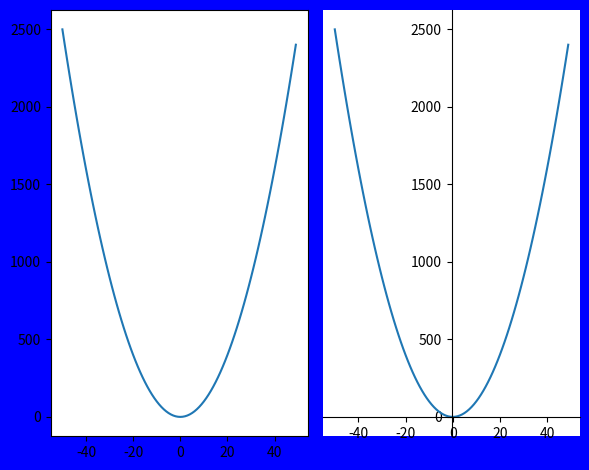

Python code for this plot:
import matplotlib.pyplot as plt
import numpy as np

# fig = plt.figure(figsize=(6,4),facecolor='pink')
# fig.add_subplot(211)
# plt.plot([1,2,3])

# plt.subplot(211)
# plt.title('axesl')
# plt.xlabel('x轴')
# plt.ylabel('y轴')
# plt.plot(range(20))

# plt.subplot(211,title='ax1',xlabel='x',ylabel='y')
# plt.plot(range(20))
# plt.subplot(212,title='ax2',xlabel='x',ylabel='y')
# ax2.plot(range(30,50))
# plt.tight_layout()

# ax1=plt.subplot(211)
# ax1.set_title('ax1')
# ax1.set_xlabel('x')
# ax1.set_ylabel('y')
# ax1.plot(range(20),label='ax1')
# ax1.legend()
# ax2=plt.subplot(212)
# ax2.set_title('ax2')
# ax2.set_xlabel('x')
# ax2.set_ylabel('y')
# ax2.plot(range(30,50),label='ax2')
# ax2.legend()
# plt.tight_layout()

# fig,axes=plt.subplots(2,2)
# x=np.arange(20)
# axes[0,0].plot(x,x*2)
# axes[0,1].plot(x,x*3)
# axes[1,0].plot(x,x**2)
# axes[1,1].plot(x,x**3)

fig,axes=plt.subplots(1,2)
fig.set_figwidth(6)
fig.set_facecolor('blue')
x=np.arange(-50,50)
y= x**2
axes[0].plot(x,y)
axes[1].spines['top'].set_color('none')
axes[1].spines['right'].set_color('none')
axes[1].spines['left'].set_position(('axes',0.5))
axes[1].spines['bottom'].set_position(('data',0))
axes[1].plot(x,y)
plt.tight_layout()
plt.show()